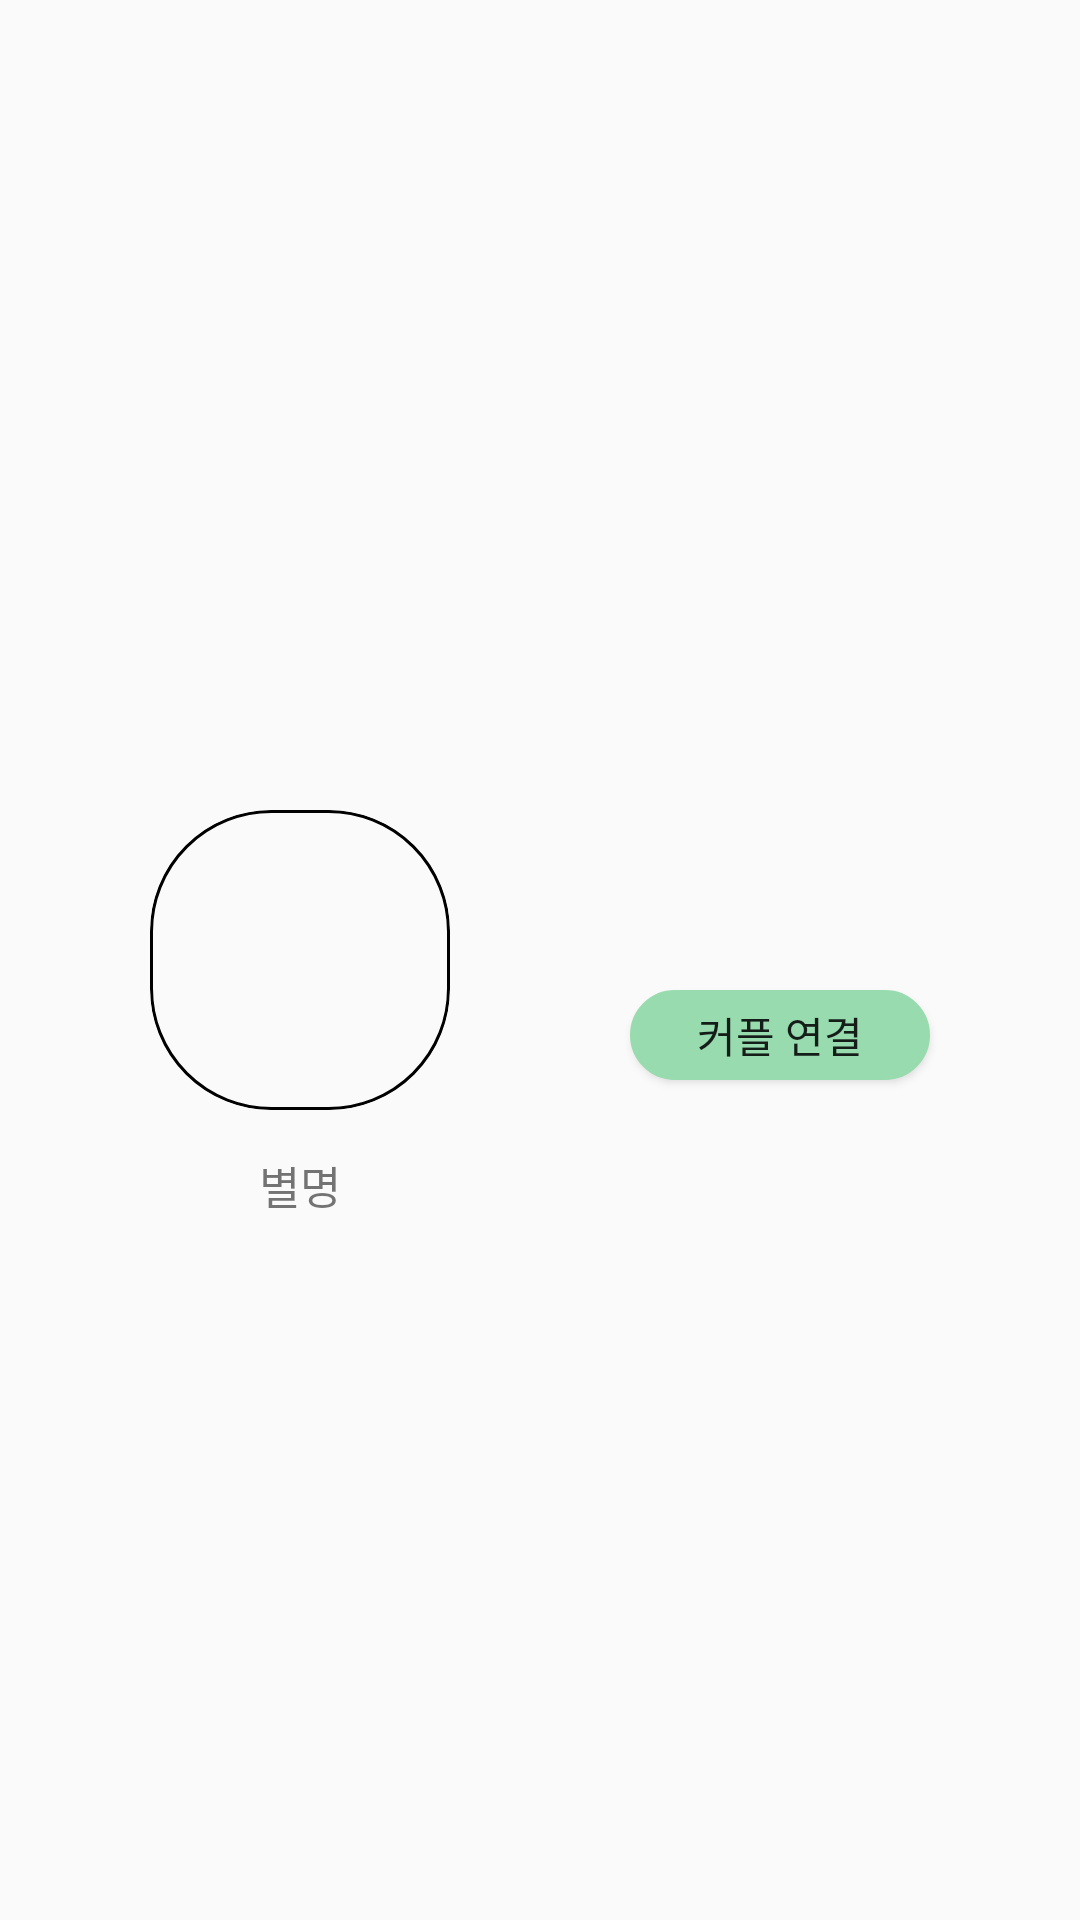

Layout XML and referenced resources for this Android screen:
<!-- AndroidManifest.xml: application theme Theme.Replace_Application -->
<!-- res/layout/main_drawer_login_solo.xml -->
<?xml version="1.0" encoding="utf-8"?>
<androidx.constraintlayout.widget.ConstraintLayout xmlns:android="http://schemas.android.com/apk/res/android"
    xmlns:app="http://schemas.android.com/apk/res-auto"
    android:layout_width="match_parent"
    android:layout_height="match_parent">

    <ImageView
        android:id="@+id/loginImage"
        android:src="@drawable/profile"
        android:layout_width="100dp"
        android:layout_height="100dp"
        android:layout_marginLeft="50dp"
        android:clipToOutline="true"
        android:scaleType="fitXY"
        android:background="@drawable/image_border_radius"
        app:layout_constraintBottom_toBottomOf="parent"
        app:layout_constraintStart_toStartOf="parent"
        app:layout_constraintTop_toTopOf="parent" />

    <TextView
        android:layout_marginLeft="50dp"
        android:gravity="center"
        android:textSize="15sp"
        android:layout_width="100dp"
        android:layout_marginTop="150dp"
        android:layout_height="wrap_content"
        android:text="별명"
        app:layout_constraintBottom_toBottomOf="parent"
        app:layout_constraintStart_toStartOf="parent"
        app:layout_constraintTop_toTopOf="parent" />

    <Button
        android:id="@+id/connectCoupleBtn"
        android:layout_width="100sp"
        android:layout_height="30sp"
        android:layout_marginTop="50dp"
        android:layout_marginRight="50dp"
        android:background="@drawable/button_border_radius_main"
        android:text="커플 연결"
        app:layout_constraintBottom_toBottomOf="parent"
        app:layout_constraintEnd_toEndOf="parent"
        app:layout_constraintTop_toTopOf="parent" />

</androidx.constraintlayout.widget.ConstraintLayout>
<!-- resources referenced by this layout -->
<resources>
  <!-- drawable button_border_radius_main (drawable-v24) -->
  <?xml version="1.0" encoding="utf-8"?>
  <layer-list xmlns:android="http://schemas.android.com/apk/res/android">
      <item>
          <shape android:shape="rectangle">
              <stroke android:width="2dp" android:color="@color/mainColor"/>
              <solid android:color="@color/mainColor"/>
  
              <corners
                  android:topLeftRadius="50dp"
                  android:topRightRadius="50dp"
                  android:bottomLeftRadius="50dp"
                  android:bottomRightRadius="50dp"/>
          </shape>
      </item>
  
  
  </layer-list>
  <!-- drawable image_border_radius (drawable) -->
  <?xml version="1.0" encoding="utf-8"?>
  <shape xmlns:android="http://schemas.android.com/apk/res/android"
      android:shape="rectangle">
      <stroke
          android:width="1dp"
          android:color="@color/black"/>
      <corners android:radius="40dp" />
  </shape>
  <style name="Theme.Replace_Application" parent="Theme.AppCompat.Light">
          <item name="windowActionBar">false</item>
          <item name="windowNoTitle">true</item>
          
          <item name="colorPrimary">@color/purple_500</item>
          <item name="colorPrimaryVariant">@color/purple_700</item>
          <item name="colorOnPrimary">@color/white</item>
          
          <item name="colorSecondary">@color/teal_200</item>
          <item name="colorSecondaryVariant">@color/teal_700</item>
          <item name="colorOnSecondary">@color/black</item>
          
          <item name="android:statusBarColor" tools:targetApi="l">?attr/colorPrimaryVariant</item>
          
      </style>
  <color name="mainColor">#97DBAE</color>
  <color name="black">#FF000000</color>
  <color name="purple_500">#FF6200EE</color>
  <color name="purple_700">#FF3700B3</color>
  <color name="white">#FFFFFFFF</color>
  <color name="teal_200">#FF03DAC5</color>
  <color name="teal_700">#FF018786</color>
</resources>
